The GitHub repository jdramirez/UCO_ML_AI contains a labelled image folder "imagenes" with 3 categories: descuento, personas, product. Examples follow, each with its label.

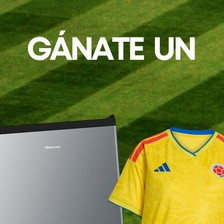
Label: product

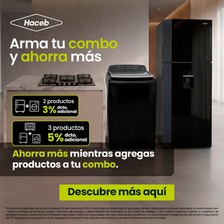
Label: descuento

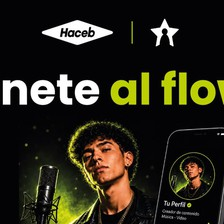
Label: personas

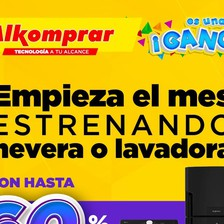
Label: descuento

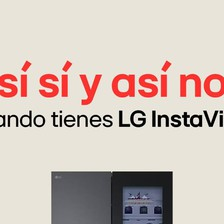
Label: product

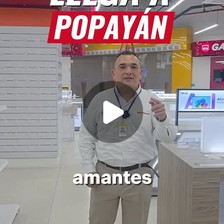
Label: personas
